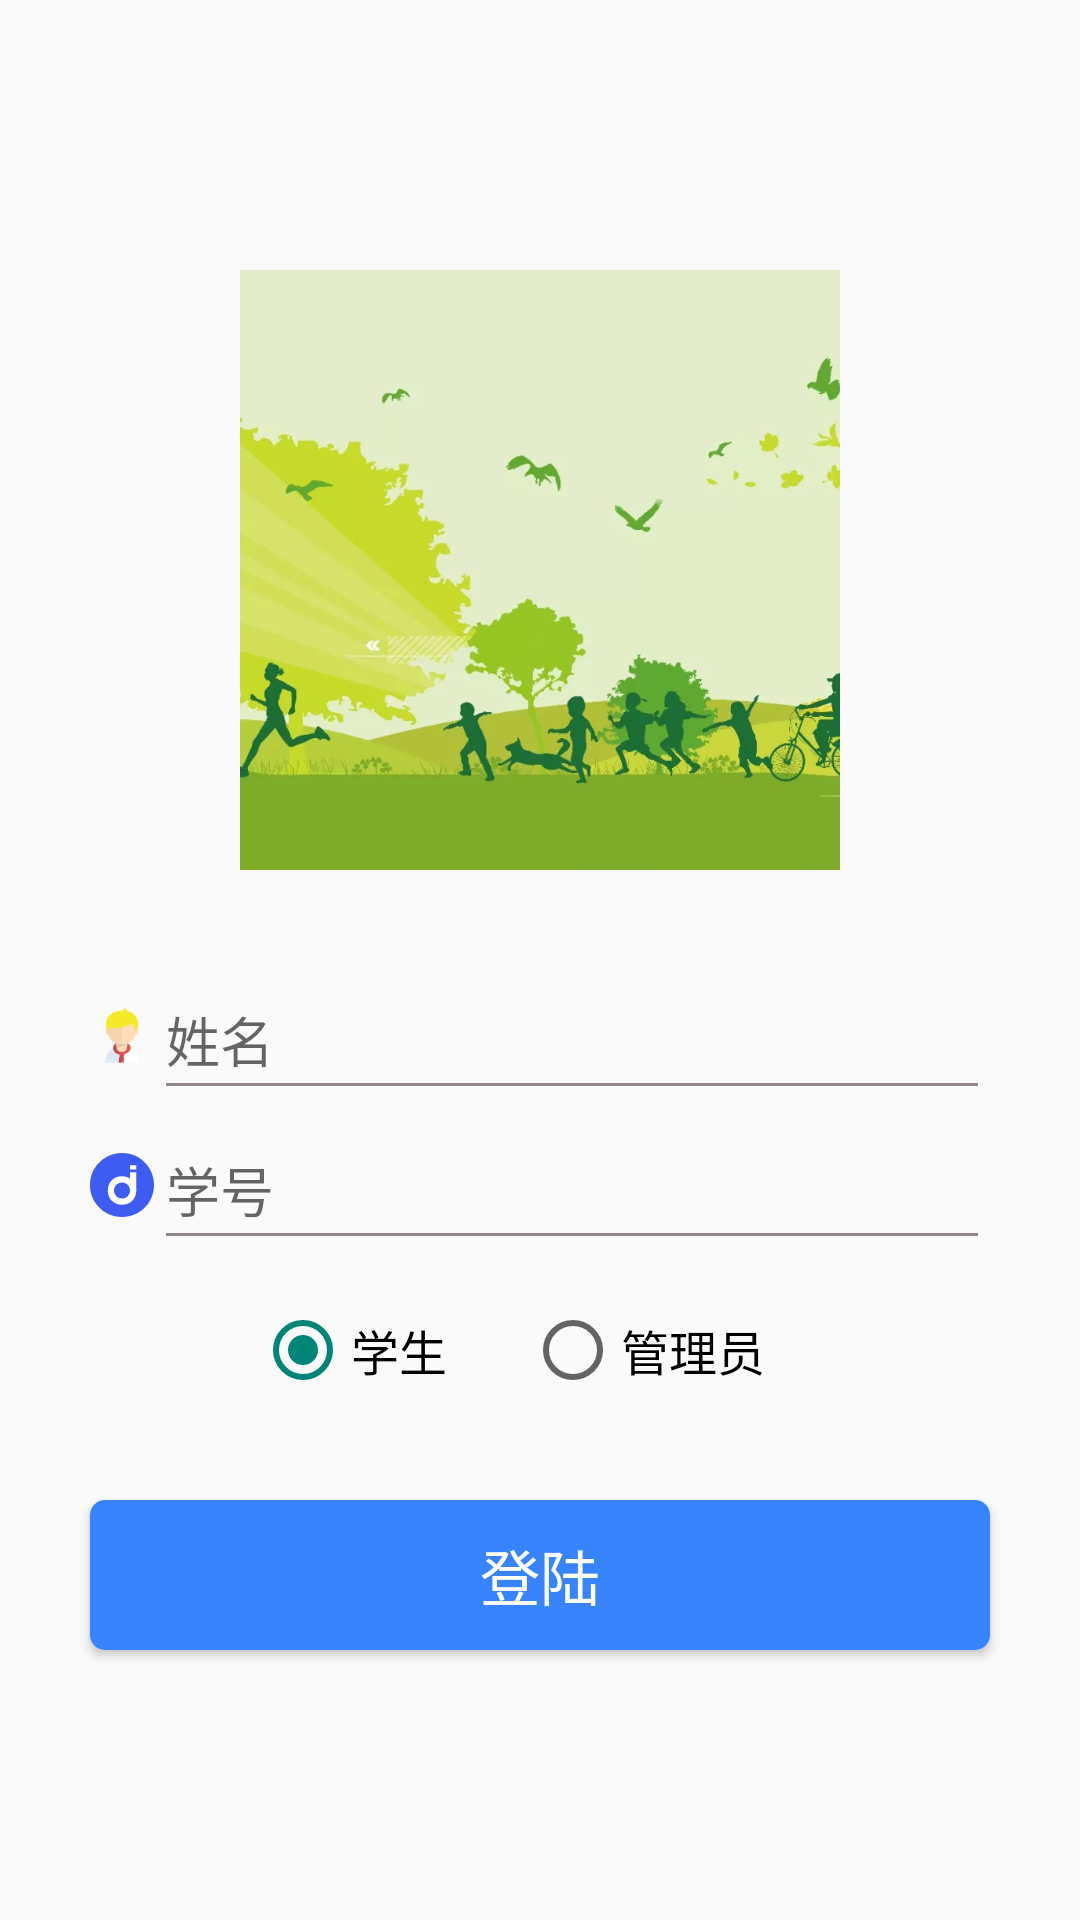

Produce the Android XML layout that renders to this screen, including the resource entries it uses.
<!-- AndroidManifest.xml: application theme Theme.AppCompat.Light.NoActionBar -->
<!-- res/layout/activity_main.xml -->
<?xml version="1.0" encoding="utf-8"?>
<LinearLayout xmlns:android="http://schemas.android.com/apk/res/android"
    android:layout_width="match_parent"
    android:layout_height="match_parent"
    android:orientation="vertical"
    android:gravity="center">

    <LinearLayout
        android:layout_width="match_parent"
        android:layout_height="wrap_content"
        android:gravity="center">

        <ImageView
            android:layout_width="200dp"
            android:layout_height="200dp"
            android:src="@drawable/login_bg"
            android:scaleType="centerCrop"/>
    </LinearLayout>

    <LinearLayout
        android:layout_width="match_parent"
        android:layout_height="wrap_content"
        android:orientation="vertical"
        android:layout_marginTop="@dimen/BigMargin"
        android:layout_marginStart="@dimen/BigMargin"
        android:layout_marginEnd="@dimen/BigMargin">
        <LinearLayout
            android:layout_width="match_parent"
            android:layout_height="wrap_content"
            android:orientation="horizontal">
            <ImageView
                android:layout_width="wrap_content"
                android:layout_height="match_parent"
                android:src="@mipmap/login_student"
                android:scaleType="center"/>
            <EditText
                android:layout_width="match_parent"
                android:layout_height="50dp"
                android:hint="姓名"
                android:id="@+id/login_name"
                android:theme="@style/RoomEditTextTheme"
                android:inputType="text"/>
        </LinearLayout>


        <LinearLayout
            android:layout_width="match_parent"
            android:layout_height="wrap_content"
            android:orientation="horizontal">
            <ImageView
                android:layout_width="wrap_content"
                android:layout_height="match_parent"
                android:src="@mipmap/login_id"
                android:scaleType="center"/>
            <EditText
                android:layout_width="match_parent"
                android:layout_height="50dp"
                android:hint="学号"
                android:theme="@style/RoomEditTextTheme"
                android:id="@+id/login_id"
                android:inputType="text"/>
        </LinearLayout>
    </LinearLayout>

    <RadioGroup
        android:layout_width="match_parent"
        android:layout_height="wrap_content"
        android:orientation="horizontal"
        android:layout_marginStart="@dimen/bigSize"
        android:layout_marginEnd="@dimen/bigSize"
        android:layout_marginTop="@dimen/CommonPadding"
        android:gravity="center"
        android:id="@+id/login_identity">

        <RadioButton
            android:layout_width="80dp"
            android:layout_height="match_parent"
            android:checked="true"
            android:text="学生"
            android:textSize="@dimen/smallSize"
            android:id="@+id/login_student"/>

        <RadioButton
            android:layout_width="100dp"
            android:layout_height="40dp"
            android:text="管理员"
            android:textSize="@dimen/smallSize"
            android:layout_marginStart="@dimen/CommonPadding"
            android:id="@+id/login_administer"/>
    </RadioGroup>

    <Button
        android:id="@+id/login_confirm"
        android:layout_marginTop="@dimen/BigMargin"
        android:layout_width="match_parent"
        android:layout_height="50dp"
        android:layout_marginStart="@dimen/BigMargin"
        android:layout_marginEnd="@dimen/BigMargin"
        android:background="@drawable/btn_ripple"
        android:text="登陆"
        android:textSize="@dimen/normalSize"
        android:textColor="@color/colorWhite"/>

</LinearLayout>
<!-- resources referenced by this layout -->
<resources>
  <color name="colorWhite">#ffffff</color>
  <dimen name="BigMargin">30dp</dimen>
  <dimen name="CommonPadding">10dp</dimen>
  <dimen name="bigSize">25sp</dimen>
  <dimen name="normalSize">20sp</dimen>
  <dimen name="smallSize">16sp</dimen>
  <!-- drawable btn_ripple (drawable) -->
  <?xml version="1.0" encoding="utf-8"?>
  <ripple xmlns:android="http://schemas.android.com/apk/res/android"
      android:color="@color/colorBlueTint">
  
      <item android:drawable="@drawable/btn_style"/>
  
  </ripple>
  <!-- drawable login_bg: jpg bitmap (drawable-xxhdpi, 121633 bytes) -->
  <!-- mipmap login_id: png bitmap (mipmap-xxhdpi, 2264 bytes) -->
  <!-- mipmap login_student: png bitmap (mipmap-xxhdpi, 2193 bytes) -->
  <style name="RoomEditTextTheme" parent="Theme.AppCompat.Light">
          <item name="colorControlNormal">@color/colorGrayDark</item>
          <item name="colorControlActivated">@color/colorRed</item>
      </style>
  <color name="colorBlueTint">#91b9fa</color>
  <!-- drawable btn_style (drawable) -->
  <?xml version="1.0" encoding="utf-8"?>
  <shape xmlns:android="http://schemas.android.com/apk/res/android"
      android:shape="rectangle">
  
      <solid
          android:color="@color/colorBlue"/>
  
      <corners
          android:radius="5dp"/>
  
  </shape>
  <color name="colorGrayDark">#938888</color>
  <color name="colorRed">#f82323</color>
  <color name="colorBlue">#3884ff</color>
</resources>
